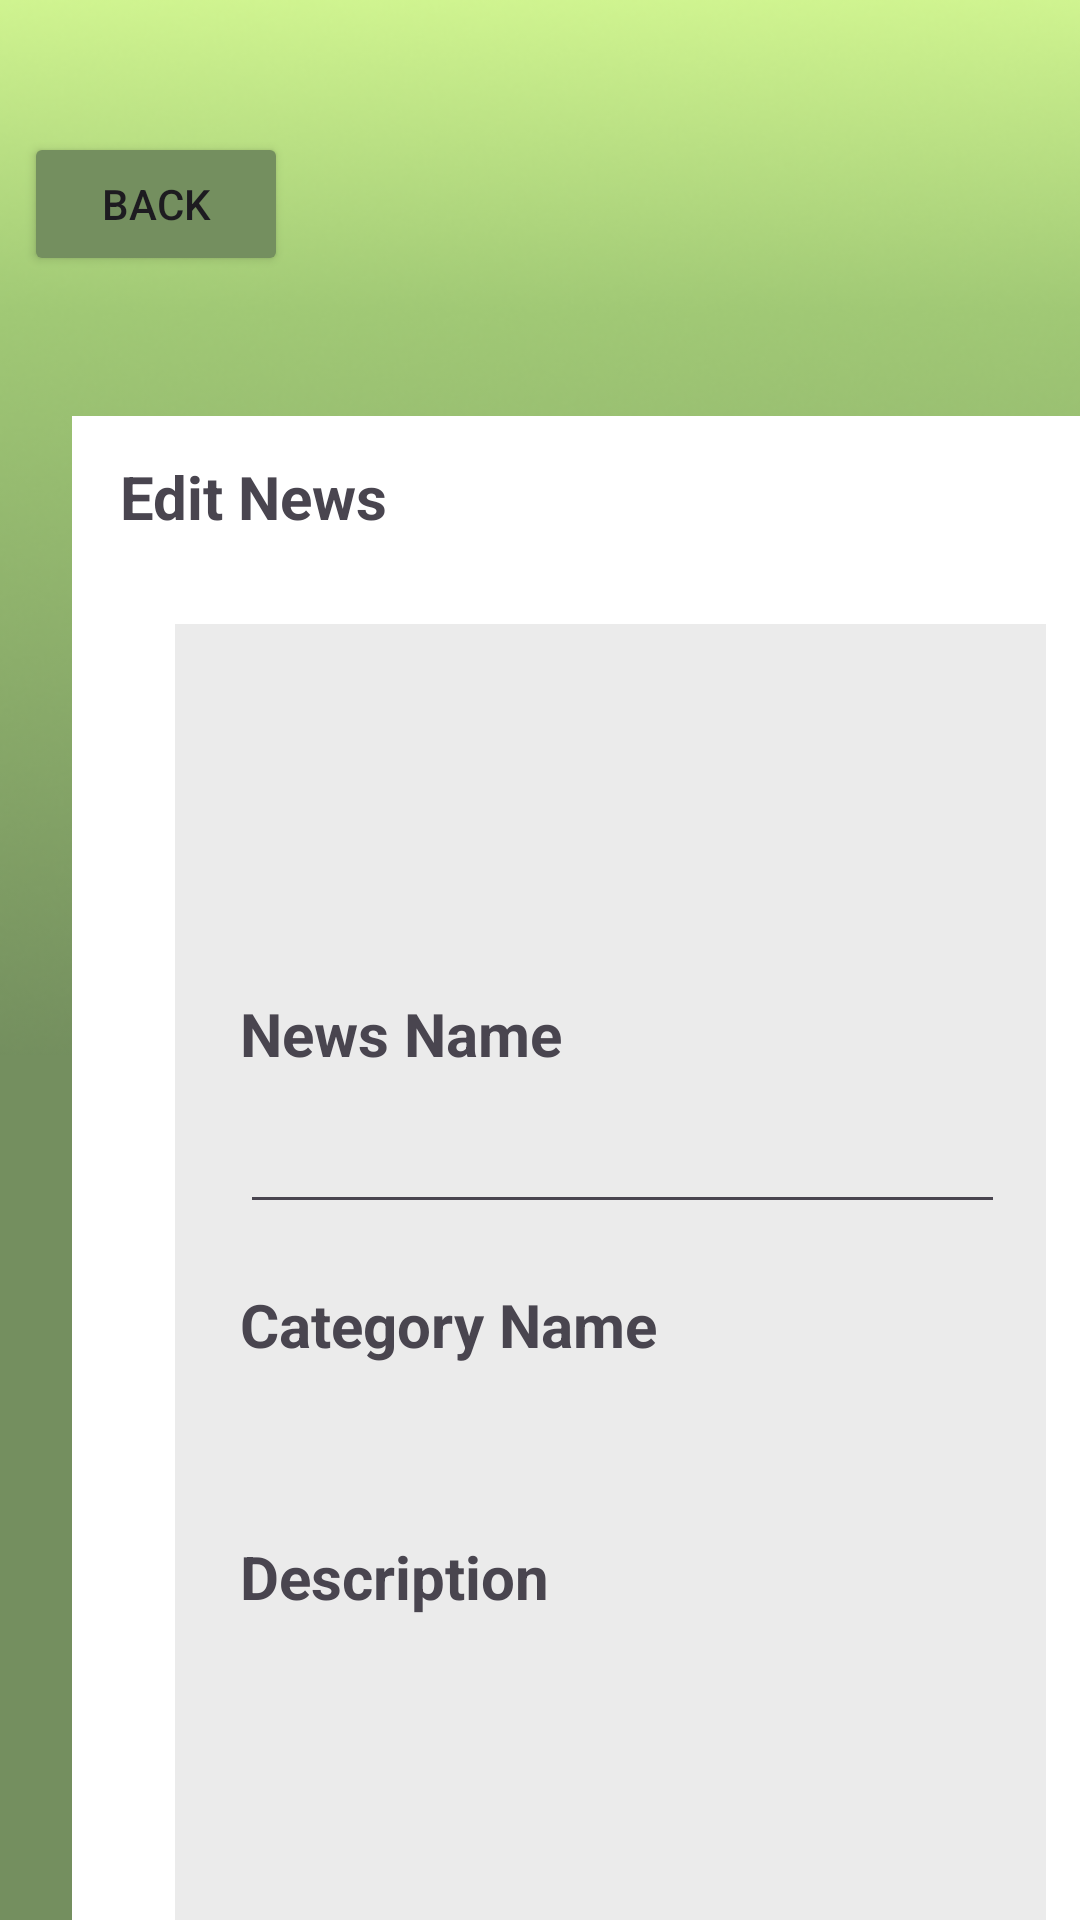

Produce the Android XML layout that renders to this screen, including the resource entries it uses.
<!-- AndroidManifest.xml: application theme Theme.Newsnewshare -->
<!-- res/layout/activity_updatenews.xml -->
<?xml version="1.0" encoding="utf-8"?>
<androidx.constraintlayout.widget.ConstraintLayout
    xmlns:android="http://schemas.android.com/apk/res/android"
    xmlns:tools="http://schemas.android.com/tools"
    xmlns:app="http://schemas.android.com/apk/res-auto"
    android:id="@+id/main"
    android:background="@color/bggreen"
    android:layout_width="match_parent"
    android:layout_height="match_parent"
    tools:context=".ui.activity.UpdatenewsActivity">
  <ImageView
      android:id="@+id/darrkk"

      android:layout_width="473dp"
      android:layout_height="375dp"
      android:layout_marginBottom="284dp"
      android:src="@drawable/dashboardd"
      app:layout_constraintBottom_toBottomOf="parent"
      app:layout_constraintStart_toStartOf="parent" />


  <ImageView
      android:id="@+id/lighht"
      android:layout_width="445dp"
      android:layout_height="356dp"
      android:layout_marginBottom="640dp"
      android:src="@drawable/backgroundlight"
      app:layout_constraintBottom_toBottomOf="parent"
      app:layout_constraintStart_toStartOf="parent" />

  <ImageView
      android:id="@+id/imaggewhitebox"
      android:layout_width="370dp"
      android:layout_height="514dp"
      android:layout_marginStart="24dp"
      android:layout_marginTop="136dp"
      android:src="@drawable/whiterectangle"
      app:layout_constraintStart_toStartOf="parent"
      app:layout_constraintTop_toTopOf="parent" />


  <ImageView
      android:id="@+id/secondwhite"
      android:layout_width="370dp"
      android:layout_height="517dp"
      android:layout_marginStart="24dp"
      android:layout_marginTop="332dp"
      app:layout_constraintStart_toStartOf="parent"
      app:layout_constraintTop_toTopOf="parent"
      app:srcCompat="@drawable/whiterectangle" />

  <ImageView
      android:id="@+id/ggreyrect"
      android:layout_width="311dp"
      android:layout_height="408dp"
      android:layout_marginStart="48dp"
      android:layout_marginTop="208dp"
      android:src="@drawable/greyrectangele"
      app:layout_constraintStart_toStartOf="parent"
      app:layout_constraintTop_toTopOf="parent" />

  <ImageView
      android:id="@+id/secondgrey"
      android:layout_width="311dp"
      android:layout_height="408dp"
      android:layout_marginStart="48dp"
      android:layout_marginTop="412dp"
      app:layout_constraintStart_toStartOf="parent"
      app:layout_constraintTop_toTopOf="parent"
      app:srcCompat="@drawable/greyrectangele" />

  <TextView
      android:id="@+id/editcateggorytext"
      android:layout_width="wrap_content"
      android:layout_height="wrap_content"
      android:layout_marginStart="40dp"
      android:layout_marginTop="152dp"
      android:text="Edit News"
      android:textSize="20sp"
      android:textStyle="bold"
      app:layout_constraintStart_toStartOf="parent"
      app:layout_constraintTop_toTopOf="parent" />

  <TextView
      android:id="@+id/cattegorynamet"
      android:layout_width="wrap_content"
      android:layout_height="wrap_content"
      android:layout_marginStart="80dp"
      android:layout_marginTop="20dp"
      android:text="Category Name"
      android:textSize="20sp"
      android:textStyle="bold"
      app:layout_constraintStart_toStartOf="parent"
      app:layout_constraintTop_toBottomOf="@+id/editnewsname" />

  <Button
      android:id="@+id/btnnedittcategory"
      android:layout_width="167dp"
      android:layout_height="55dp"
      android:layout_marginStart="128dp"
      android:layout_marginTop="756dp"
      android:backgroundTint="@color/bggreen"
      android:text="Edit News"
      android:textSize="15sp"
      app:layout_constraintStart_toStartOf="parent"
      app:layout_constraintTop_toTopOf="parent" />

  <Button
      android:id="@+id/bttnbback"
      android:layout_width="wrap_content"
      android:layout_height="wrap_content"
      android:layout_marginStart="8dp"
      android:layout_marginTop="44dp"
      android:backgroundTint="@color/bggreen"
      android:text="Back"
      app:layout_constraintStart_toStartOf="parent"
      app:layout_constraintTop_toTopOf="parent" />

  <TextView
      android:id="@+id/nnewsnamett"
      android:layout_width="wrap_content"
      android:layout_height="wrap_content"
      android:layout_marginStart="80dp"
      android:layout_marginTop="152dp"
      android:inputType="textMultiLine"
      android:text="News Name"
      android:textSize="20sp"
      android:textStyle="bold"
      app:layout_constraintStart_toStartOf="parent"
      app:layout_constraintTop_toBottomOf="@+id/editcateggorytext" />

  <EditText
      android:id="@+id/editnewsname"
      android:layout_width="255dp"
      android:layout_height="40dp"
      android:layout_marginStart="80dp"
      android:layout_marginTop="10dp"
      android:ems="10"
      android:inputType="text"
      app:layout_constraintStart_toStartOf="parent"
      app:layout_constraintTop_toBottomOf="@+id/nnewsnamett" />

  <TextView
      android:id="@+id/textView"
      android:layout_width="wrap_content"
      android:layout_height="wrap_content"
      android:layout_marginStart="80dp"
      android:layout_marginTop="17dp"
      android:text="Description"
      android:textSize="20sp"
      android:textStyle="bold"
      app:layout_constraintStart_toStartOf="parent"
      app:layout_constraintTop_toBottomOf="@+id/spinnerCategoryUpdate" />

  <EditText
      android:id="@+id/editdescription"
      android:layout_width="256dp"
      android:layout_height="172dp"
      android:layout_marginStart="76dp"
      android:layout_marginTop="4dp"
      android:gravity="top"
      android:inputType="textMultiLine"
      android:maxLines="10"
      android:minLines="5"
      android:scrollbars="vertical"
      app:layout_constraintStart_toStartOf="parent"
      app:layout_constraintTop_toBottomOf="@+id/textView" />

  <ImageView
      android:id="@+id/imagetoedit"
      android:layout_width="127dp"
      android:layout_height="108dp"
      android:layout_marginStart="28dp"
      android:layout_marginTop="44dp"
      app:layout_constraintStart_toStartOf="@+id/ggreyrect"
      app:layout_constraintTop_toBottomOf="@+id/editcateggorytext"
      tools:srcCompat="@tools:sample/backgrounds/scenic" />

  <Spinner
      android:id="@+id/spinnerCategoryUpdate"
      android:layout_width="375dp"
      android:layout_height="wrap_content"
      android:layout_marginStart="76dp"
      android:layout_marginTop="16dp"
      app:layout_constraintStart_toStartOf="parent"
      app:layout_constraintTop_toBottomOf="@+id/cattegorynamet" />


</androidx.constraintlayout.widget.ConstraintLayout>
<!-- resources referenced by this layout -->
<resources>
  <color name="bggreen">#748F5F</color>
  <!-- drawable backgroundlight: png bitmap (drawable, 1726 bytes) -->
  <!-- drawable dashboardd: png bitmap (drawable, 92919 bytes) -->
  <!-- drawable greyrectangele: png bitmap (drawable, 3014 bytes) -->
  <!-- drawable whiterectangle: png bitmap (drawable, 3040 bytes) -->
  <style name="Theme.Newsnewshare" parent="Base.Theme.Newsnewshare" />
  <style name="Base.Theme.Newsnewshare" parent="Theme.Material3.DayNight.NoActionBar">
          
          
      </style>
</resources>
